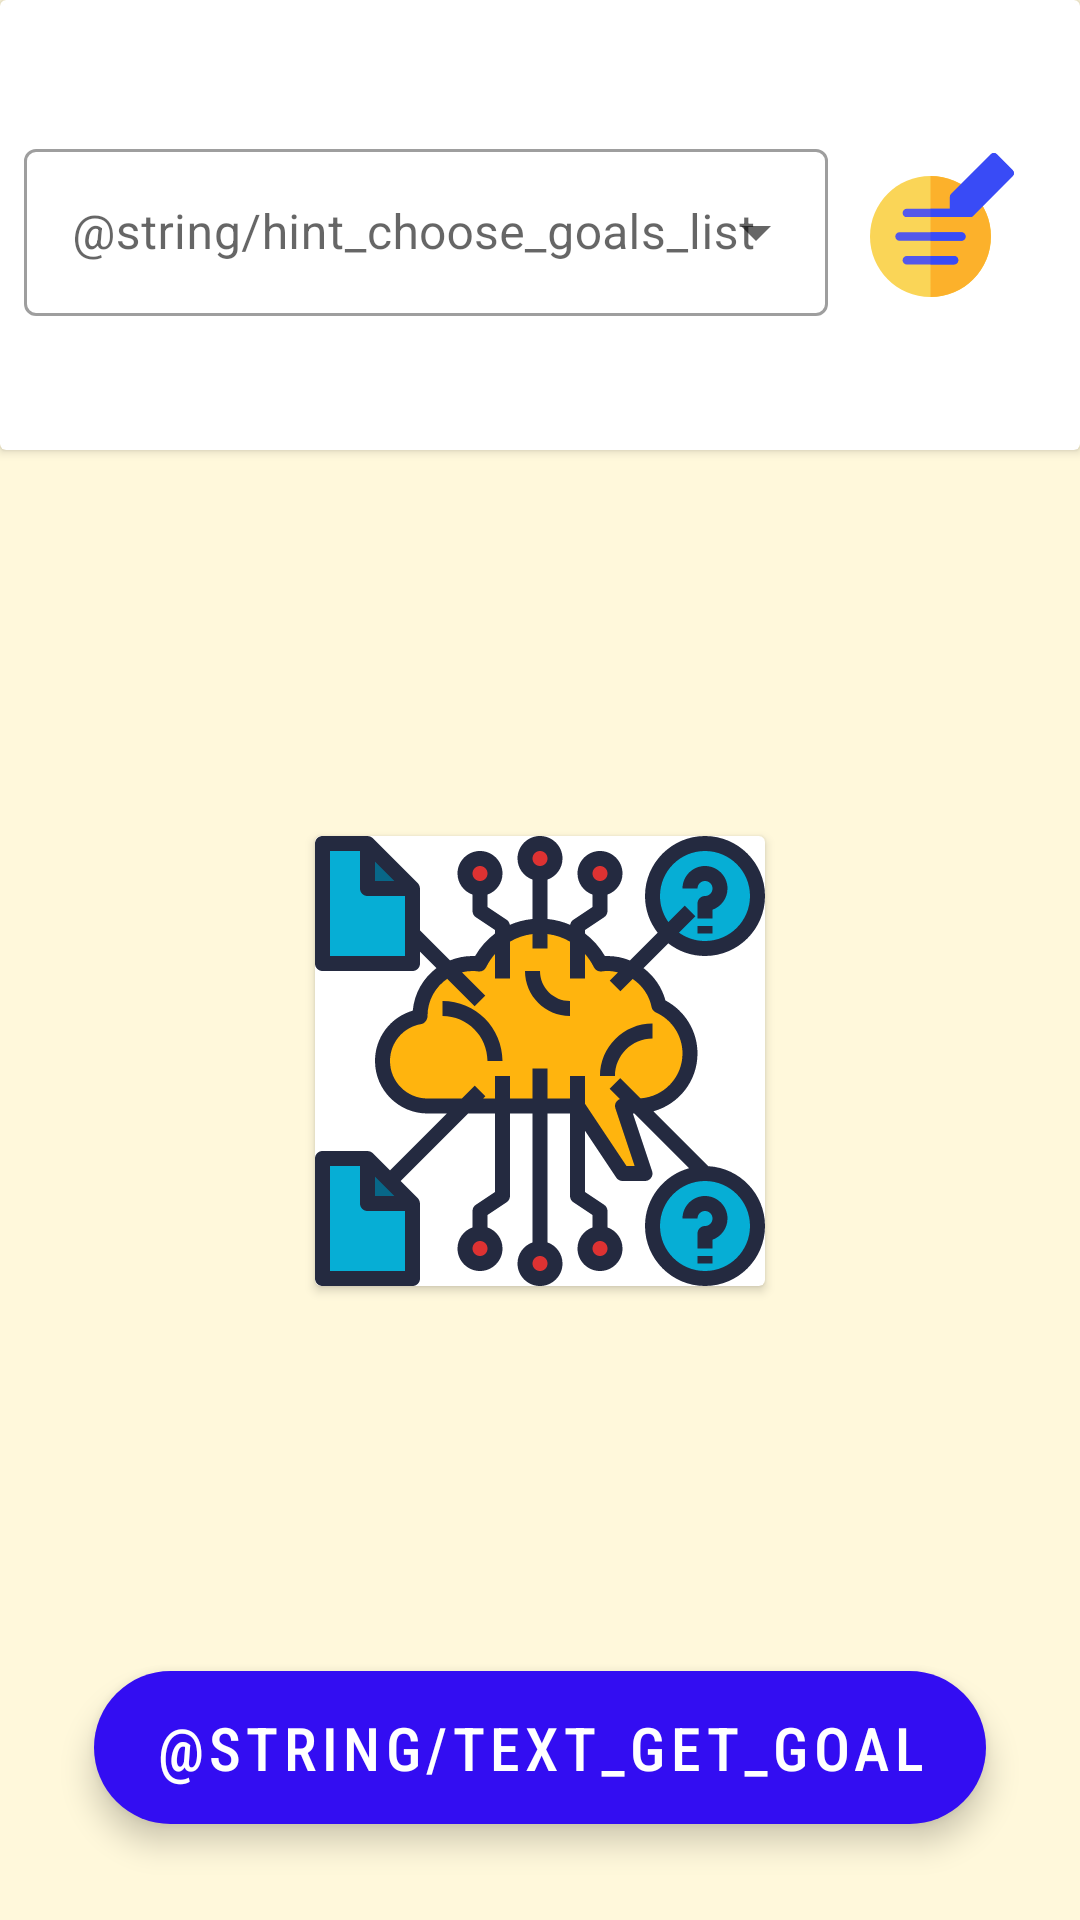

Layout XML and referenced resources for this Android screen:
<!-- AndroidManifest.xml: application theme AppTheme -->
<!-- res/layout/random_screen_layout.xml -->
<androidx.constraintlayout.widget.ConstraintLayout xmlns:android="http://schemas.android.com/apk/res/android"
    xmlns:app="http://schemas.android.com/apk/res-auto"
    xmlns:tools="http://schemas.android.com/tools"
    android:id="@+id/snack_activity_main"
    android:layout_width="match_parent"
    android:layout_height="match_parent"
    tools:context=".app.ui.fragments.RandomScreenFragment">

    <androidx.cardview.widget.CardView
        android:id="@+id/cardView"
        android:layout_width="match_parent"
        android:layout_height="wrap_content"
        app:layout_constraintEnd_toEndOf="parent"
        app:layout_constraintStart_toStartOf="parent"
        app:layout_constraintTop_toTopOf="parent">

        <RelativeLayout
            android:layout_width="match_parent"
            android:layout_height="150dp">

            <com.google.android.material.textfield.TextInputLayout
                android:id="@+id/layoutChooseListGoals"
                style="@style/Widget.MaterialComponents.TextInputLayout.OutlinedBox.ExposedDropdownMenu"
                android:layout_width="0dp"
                android:layout_height="wrap_content"
                android:hint="@string/hint_choose_goals_list"
                android:layout_marginStart="8dp"
                android:layout_marginEnd="14dp"
                android:layout_centerVertical="true"
                android:layout_alignParentStart="true"
                android:layout_toStartOf="@+id/ivNavToAllParentLists">

                <AutoCompleteTextView
                    android:id="@+id/autoCompleteDropDown"
                    android:layout_width="match_parent"
                    android:layout_height="wrap_content"
                    android:editable="false"
                    tools:ignore="LabelFor" />
            </com.google.android.material.textfield.TextInputLayout>

            <com.google.android.material.imageview.ShapeableImageView
                android:id="@+id/ivNavToAllParentLists"
                android:layout_width="48dp"
                android:layout_height="48dp"
                android:layout_alignParentEnd="true"
                android:layout_centerVertical="true"
                android:layout_marginEnd="22dp"
                android:src="@drawable/ic_notepad_2"
                android:clickable="true"
                android:focusable="true" />
        </RelativeLayout>
    </androidx.cardview.widget.CardView>

    <androidx.cardview.widget.CardView
        android:id="@+id/cardChosenGoal"
        android:layout_width="wrap_content"
        android:layout_height="wrap_content"
        android:layout_marginStart="24dp"
        android:layout_marginEnd="24dp"
        app:layout_constraintBottom_toTopOf="@+id/fabStartRandomGoal"
        app:layout_constraintEnd_toEndOf="parent"
        app:layout_constraintStart_toStartOf="parent"
        app:layout_constraintTop_toBottomOf="@+id/cardView">

        <RelativeLayout
            android:id="@+id/relativeChosenGoal"
            android:layout_width="150dp"
            android:layout_height="150dp"
            android:visibility="gone">

            <ImageView
                android:id="@+id/iconChosenGoalImg"
                android:layout_width="50dp"
                android:layout_height="50dp"
                android:layout_alignParentTop="true"
                android:layout_centerHorizontal="true"
                android:layout_marginTop="12dp"
                android:src="@drawable/ic_purpose"
                tools:ignore="ContentDescription" />

            <TextView
                android:id="@+id/nameChosenGoalTextView"
                android:layout_width="wrap_content"
                android:layout_height="wrap_content"
                android:layout_centerInParent="true"
                android:layout_below="@+id/iconChosenGoalImg"
                android:layout_marginTop="8dp"
                android:gravity="center_horizontal"
                android:textAlignment="center"
                android:textSize="20sp" />
        </RelativeLayout>

        <ImageView
            android:id="@+id/startedRandomGoalImg"
            android:layout_width="150dp"
            android:layout_height="150dp"
            android:src="@drawable/ic_brainstorm"
            tools:ignore="ContentDescription" />
    </androidx.cardview.widget.CardView>

    <com.google.android.material.floatingactionbutton.ExtendedFloatingActionButton
        android:id="@+id/fabStartRandomGoal"
        android:layout_width="wrap_content"
        android:layout_height="wrap_content"
        android:layout_marginBottom="32dp"
        android:text="@string/text_get_goal"
        style="@style/Widget.MyExtendFABStyle"
        app:layout_constraintBottom_toBottomOf="parent"
        app:layout_constraintStart_toStartOf="parent"
        app:layout_constraintEnd_toEndOf="parent"/>

</androidx.constraintlayout.widget.ConstraintLayout>
<!-- resources referenced by this layout -->
<resources>
  <!-- drawable ic_brainstorm: vector/xml drawable (drawable, 8236 chars, omitted) -->
  <!-- drawable ic_notepad_2 (drawable) -->
  <vector android:height="50dp" android:viewportHeight="512"
      android:viewportWidth="512" android:width="50dp" xmlns:android="http://schemas.android.com/apk/res/android">
      <path android:fillColor="#FAD557" android:pathData="M215,82C96.176,82 0,178.159 0,297c0,118.824 96.159,215 215,215c118.824,0 215,-96.159 215,-215C430,178.176 333.841,82 215,82z"/>
      <path android:fillColor="#FCB12B" android:pathData="M215,82v430c118.824,0 215,-96.159 215,-215C430,178.176 333.841,82 215,82z"/>
      <path android:fillColor="#5458EA" android:pathData="M325,312H105c-8.284,0 -15,-6.716 -15,-15s6.716,-15 15,-15h220c8.284,0 15,6.716 15,15S333.284,312 325,312z"/>
      <path android:fillColor="#5458EA" android:pathData="M299.01,396.01H130.99c-8.284,0 -15,-6.716 -15,-15s6.716,-15 15,-15h168.02c8.284,0 15,6.716 15,15S307.294,396.01 299.01,396.01z"/>
      <path android:fillColor="#5458EA" android:pathData="M507.607,60.964l-56.57,-56.57C448.224,1.58 444.408,0 440.43,0s-7.793,1.58 -10.606,4.394l-141.42,141.42c-2.813,2.813 -4.394,6.628 -4.394,10.606v41.57H130.99c-8.284,0 -15,6.716 -15,15s6.716,15 15,15c247.336,0 215.365,0 224.59,0c3.979,0 7.793,-1.58 10.606,-4.394l141.42,-141.42C513.464,76.319 513.464,66.821 507.607,60.964z"/>
      <path android:fillColor="#394BF6" android:pathData="M325,282H215v30h110c8.284,0 15,-6.716 15,-15S333.284,282 325,282z"/>
      <path android:fillColor="#394BF6" android:pathData="M299.01,366.01H215v30h84.01c8.284,0 15,-6.716 15,-15S307.294,366.01 299.01,366.01z"/>
      <path android:fillColor="#394BF6" android:pathData="M507.607,60.964l-56.57,-56.57C448.224,1.58 444.408,0 440.43,0s-7.793,1.58 -10.606,4.394l-141.42,141.42c-2.813,2.813 -4.394,6.628 -4.394,10.606v41.57H215v30c155.605,0 132.572,0 140.58,0c3.979,0 7.793,-1.58 10.606,-4.394l141.42,-141.42C513.464,76.319 513.464,66.821 507.607,60.964z"/>
  </vector>
  <!-- drawable ic_purpose: vector/xml drawable (drawable, 8781 chars, omitted) -->
  <style name="Widget.MyExtendFABStyle" parent="Widget.MaterialComponents.ExtendedFloatingActionButton">
          <item name="fabSize">normal</item>
          <item name="backgroundTint">@color/colorAccentDark</item>
          <item name="android:focusable">true</item>
          <item name="android:clickable">true</item>
          <item name="android:textSize">20sp</item>
          <item name="android:textColor">@color/white</item>
          <item name="android:fontFamily">sans-serif-condensed-medium</item>
      </style>
  <style name="AppTheme" parent="Theme.MaterialComponents.Light.DarkActionBar.Bridge">
          
          <item name="colorPrimary">@color/colorPrimary</item>
          <item name="colorPrimaryDark">@color/colorPrimaryDark</item>
          <item name="colorAccent">@color/colorAccent</item>
          <item name="colorOnPrimary">@color/white</item>
          <item name="colorSecondary">@color/colorAccent</item>
          <item name="colorOnSecondary">@color/white</item>
          <item name="android:colorBackground">@color/colorPrimary_10</item>
          <item name="colorSurface">@color/white</item>
  
      </style>
  <color name="colorAccentDark">#330DF2</color>
  <color name="white">#FFFFFF</color>
  <color name="colorPrimary">#FFCD00</color>
  <color name="colorPrimaryDark">#FF8B00</color>
  <color name="colorAccent">#069EF0</color>
  <color name="colorPrimary_10">#FFF8DB</color>
</resources>
